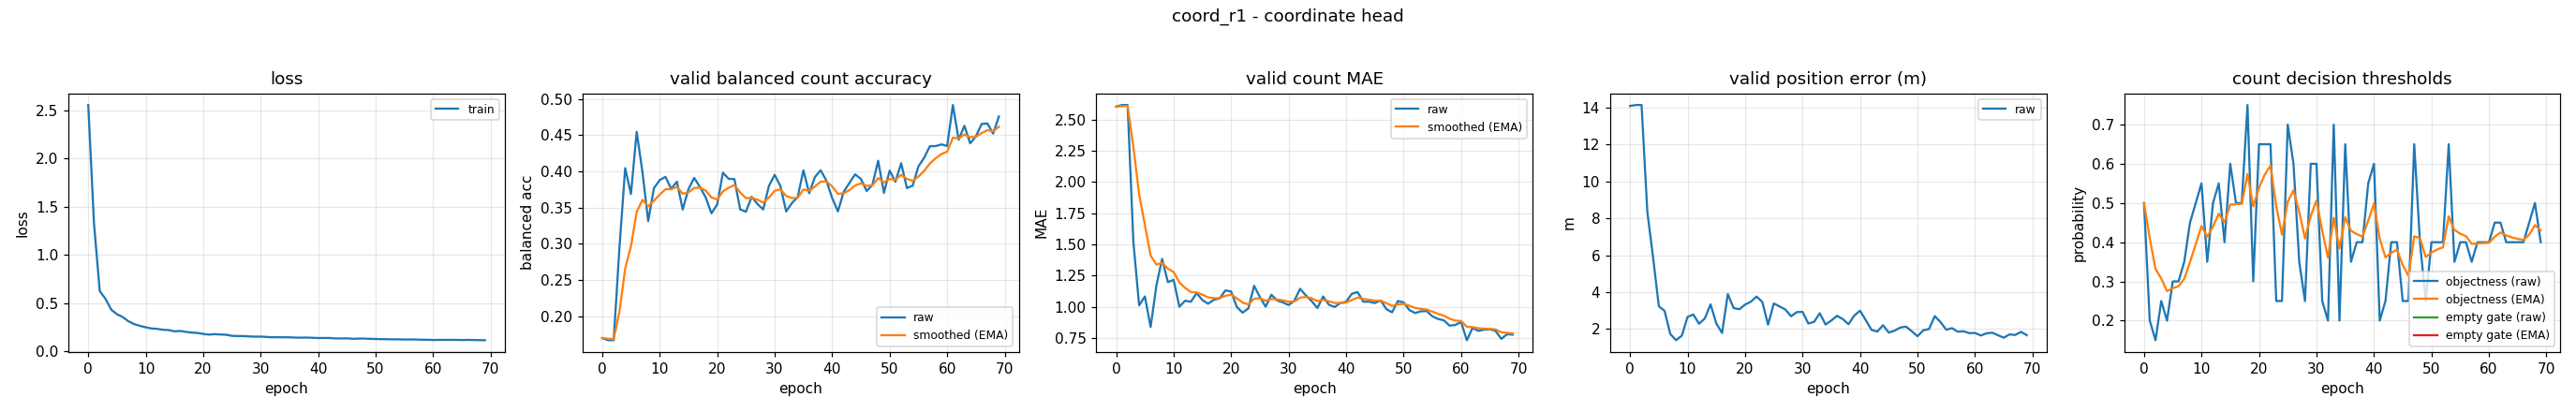

The file beside this chart, header and first rows:
epoch, train_loss, valid_bal, valid_bal_smoothed, valid_mae, valid_mae_smoothed, valid_error_m, valid_threshold, valid_threshold_smoothed, valid_empty_threshold, valid_empty_threshold_smoothed
0, 2.553, 0.1696, 0.1696, 2.604, 2.604, 14.09, 0.5, 0.5, nan, nan
1, 1.325, 0.1667, 0.1687, 2.617, 2.608, 14.14, 0.2, 0.41, nan, nan
2, 0.6262, 0.1667, 0.1681, 2.617, 2.611, 14.14, 0.15, 0.332, nan, nan
3, 0.5462, 0.2946, 0.2061, 1.519, 2.283, 8.357, 0.25, 0.3074, nan, nan
4, 0.4339, 0.4046, 0.2656, 1.011, 1.901, 5.888, 0.2, 0.2752, nan, nan
5, 0.3868, 0.3689, 0.2966, 1.082, 1.656, 3.232, 0.3, 0.2826, nan, nan
6, 0.3573, 0.4548, 0.344, 0.8378, 1.41, 2.98, 0.3, 0.2878, nan, nan
7, 0.3136, 0.3994, 0.3607, 1.17, 1.338, 1.724, 0.35, 0.3065, nan, nan
8, 0.2845, 0.3314, 0.3519, 1.383, 1.352, 1.39, 0.45, 0.3495, nan, nan
9, 0.2663, 0.3769, 0.3594, 1.197, 1.305, 1.633, 0.5, 0.3947, nan, nan
10, 0.2515, 0.3881, 0.368, 1.215, 1.278, 2.653, 0.55, 0.4413, nan, nan
11, 0.2393, 0.3926, 0.3754, 1.0, 1.195, 2.782, 0.35, 0.4139, nan, nan
12, 0.2352, 0.376, 0.3756, 1.048, 1.151, 2.282, 0.5, 0.4397, nan, nan
13, 0.2259, 0.3859, 0.3787, 1.04, 1.117, 2.571, 0.55, 0.4728, nan, nan
14, 0.2228, 0.3473, 0.3693, 1.109, 1.115, 3.333, 0.4, 0.451, nan, nan
15, 0.2102, 0.3754, 0.3711, 1.053, 1.096, 2.301, 0.6, 0.4957, nan, nan
16, 0.2135, 0.3911, 0.3771, 1.024, 1.075, 1.782, 0.5, 0.497, nan, nan
17, 0.2038, 0.3786, 0.3776, 1.056, 1.069, 3.891, 0.5, 0.4979, nan, nan
18, 0.1971, 0.3642, 0.3736, 1.066, 1.068, 3.141, 0.75, 0.5735, nan, nan
19, 0.1933, 0.3422, 0.3641, 1.13, 1.087, 3.066, 0.3, 0.4915, nan, nan
20, 0.1828, 0.3542, 0.3612, 1.122, 1.098, 3.322, 0.65, 0.539, nan, nan
21, 0.1756, 0.3984, 0.3723, 0.9973, 1.067, 3.475, 0.65, 0.5723, nan, nan
22, 0.1804, 0.3898, 0.3776, 0.9521, 1.033, 3.758, 0.65, 0.5956, nan, nan
23, 0.1769, 0.3895, 0.3811, 0.9867, 1.019, 3.465, 0.25, 0.4919, nan, nan
24, 0.1742, 0.3475, 0.371, 1.168, 1.064, 2.232, 0.25, 0.4194, nan, nan
25, 0.163, 0.3443, 0.363, 1.077, 1.068, 3.383, 0.7, 0.5035, nan, nan
26, 0.1611, 0.365, 0.3636, 1.0, 1.047, 3.219, 0.6, 0.5325, nan, nan
27, 0.1606, 0.3551, 0.361, 1.096, 1.062, 3.059, 0.35, 0.4777, nan, nan
28, 0.1571, 0.3474, 0.357, 1.051, 1.058, 2.688, 0.25, 0.4094, nan, nan
29, 0.1549, 0.38, 0.3639, 1.035, 1.051, 2.913, 0.6, 0.4666, nan, nan
30, 0.1552, 0.3953, 0.3733, 1.013, 1.04, 2.926, 0.6, 0.5066, nan, nan
31, 0.1518, 0.3798, 0.3753, 1.048, 1.042, 2.296, 0.25, 0.4296, nan, nan
32, 0.1483, 0.3447, 0.3661, 1.144, 1.073, 2.382, 0.2, 0.3607, nan, nan
33, 0.1493, 0.3563, 0.3632, 1.09, 1.078, 2.852, 0.7, 0.4625, nan, nan
34, 0.148, 0.3646, 0.3636, 1.045, 1.068, 2.241, 0.2, 0.3838, nan, nan
35, 0.1482, 0.4016, 0.375, 0.9894, 1.045, 2.457, 0.65, 0.4636, nan, nan
36, 0.1448, 0.3699, 0.3735, 1.082, 1.056, 2.712, 0.35, 0.4295, nan, nan
37, 0.1442, 0.3924, 0.3791, 1.016, 1.044, 2.535, 0.4, 0.4207, nan, nan
38, 0.1453, 0.4017, 0.3859, 0.9973, 1.03, 2.257, 0.4, 0.4145, nan, nan
39, 0.1427, 0.3872, 0.3863, 1.029, 1.03, 2.73, 0.55, 0.4551, nan, nan
40, 0.1404, 0.3633, 0.3794, 1.04, 1.033, 2.988, 0.6, 0.4986, nan, nan
41, 0.141, 0.3447, 0.369, 1.104, 1.054, 2.476, 0.2, 0.409, nan, nan
42, 0.1407, 0.3717, 0.3698, 1.117, 1.073, 1.952, 0.25, 0.3613, nan, nan
43, 0.1362, 0.3842, 0.3741, 1.04, 1.063, 1.856, 0.4, 0.3729, nan, nan
44, 0.1363, 0.396, 0.3807, 1.04, 1.056, 2.204, 0.4, 0.381, nan, nan
45, 0.1371, 0.3896, 0.3834, 1.029, 1.048, 1.803, 0.25, 0.3417, nan, nan
46, 0.1328, 0.373, 0.3802, 1.051, 1.049, 1.907, 0.25, 0.3142, nan, nan
47, 0.1346, 0.3815, 0.3806, 0.9814, 1.029, 2.077, 0.65, 0.4149, nan, nan
48, 0.135, 0.4148, 0.3909, 0.9548, 1.006, 2.127, 0.4, 0.4105, nan, nan
49, 0.1318, 0.3704, 0.3847, 1.045, 1.018, 1.875, 0.25, 0.3623, nan, nan
50, 0.1307, 0.4012, 0.3897, 1.035, 1.023, 1.606, 0.4, 0.3736, nan, nan
51, 0.1287, 0.3856, 0.3885, 0.9734, 1.008, 1.926, 0.4, 0.3815, nan, nan
52, 0.1285, 0.4114, 0.3953, 0.9495, 0.9905, 1.996, 0.4, 0.3871, nan, nan
53, 0.1268, 0.377, 0.3898, 0.9628, 0.9822, 2.696, 0.65, 0.466, nan, nan
54, 0.127, 0.3803, 0.387, 0.9654, 0.9772, 2.37, 0.35, 0.4312, nan, nan
55, 0.1248, 0.407, 0.393, 0.9229, 0.9609, 1.958, 0.4, 0.4218, nan, nan
56, 0.1259, 0.4189, 0.4008, 0.9016, 0.9431, 2.044, 0.4, 0.4153, nan, nan
57, 0.1252, 0.435, 0.411, 0.891, 0.9275, 1.85, 0.35, 0.3957, nan, nan
58, 0.1226, 0.4351, 0.4182, 0.8484, 0.9037, 1.878, 0.4, 0.397, nan, nan
59, 0.1227, 0.4374, 0.424, 0.8537, 0.8887, 1.771, 0.4, 0.3979, nan, nan
... 10 more rows
